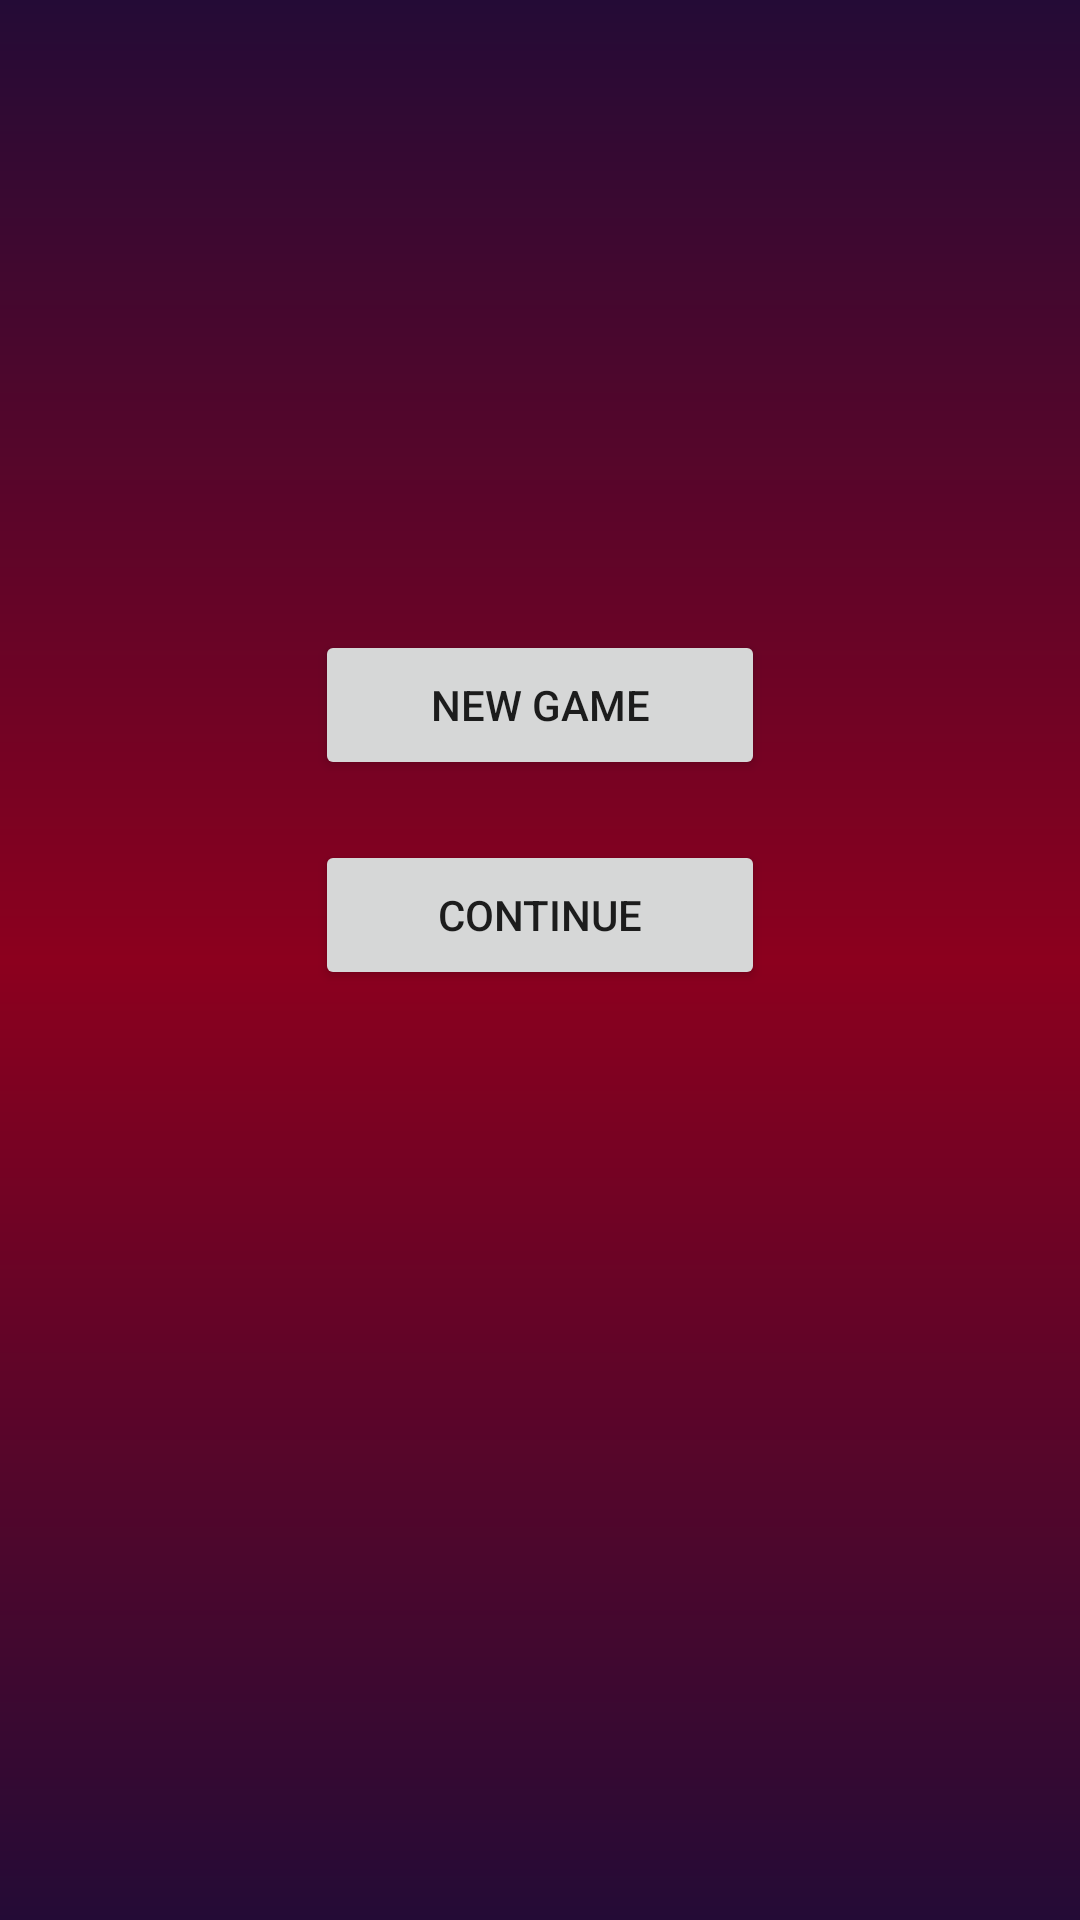

The Android layout XML behind this screen, and the referenced resources:
<!-- AndroidManifest.xml: application theme AppTheme -->
<!-- res/layout/activity_main.xml -->
<?xml version="1.0" encoding="utf-8"?>
<androidx.constraintlayout.widget.ConstraintLayout xmlns:android="http://schemas.android.com/apk/res/android"
    xmlns:app="http://schemas.android.com/apk/res-auto"
    xmlns:tools="http://schemas.android.com/tools"
    android:layout_width="match_parent"
    android:layout_height="match_parent"
    tools:context=".main.MainActivity">

    <ImageView
        android:id="@+id/logo"
        android:layout_width="wrap_content"
        android:layout_height="wrap_content"
        android:layout_marginTop="120dp"
        android:src="@drawable/game_logo"
        app:layout_constraintEnd_toEndOf="parent"
        app:layout_constraintStart_toStartOf="parent"
        app:layout_constraintTop_toTopOf="parent" />


    <RelativeLayout
        android:layout_width="wrap_content"
        android:layout_height="wrap_content"
        android:layout_marginTop="80dp"
        app:layout_constraintEnd_toEndOf="parent"
        app:layout_constraintStart_toStartOf="parent"
        app:layout_constraintTop_toBottomOf="@+id/logo">

        <Button
            android:id="@+id/newGameBtn"
            android:layout_width="150dp"
            android:layout_height="50dp"
            android:layout_marginStart="10dp"
            android:layout_marginTop="10dp"
            android:layout_marginEnd="10dp"
            android:layout_marginBottom="10dp"
            android:text="@string/new_game" />

        <Button
            android:id="@+id/continueBtn"
            android:layout_width="150dp"
            android:layout_height="50dp"
            android:layout_below="@+id/newGameBtn"
            android:layout_margin="10dp"
            android:text="@string/continue_game" />
    </RelativeLayout>

</androidx.constraintlayout.widget.ConstraintLayout>
<!-- resources referenced by this layout -->
<resources>
  <string name="continue_game">Continue</string>
  <string name="new_game">New Game</string>
  <style name="AppTheme" parent="Theme.AppCompat.Light.DarkActionBar">
          
          <item name="colorPrimary">@color/colorPrimary</item>
          <item name="colorPrimaryDark">@color/colorPrimaryDark</item>
          <item name="colorAccent">@color/colorAccent</item>
          <item name="android:windowBackground">@drawable/background_gradient1</item>
  
      </style>
  <color name="colorPrimary">#6200EE</color>
  <color name="colorPrimaryDark">#3700B3</color>
  <color name="colorAccent">#03DAC5</color>
  <!-- drawable background_gradient1 (drawable) -->
  <?xml version="1.0" encoding="utf-8"?>
  <shape xmlns:android="http://schemas.android.com/apk/res/android"
      android:shape="rectangle">
      <gradient
          android:angle="90"
          android:centerColor="#8C001E"
          android:endColor="#240b36"
          android:startColor="#240b36" />
  </shape>
</resources>
